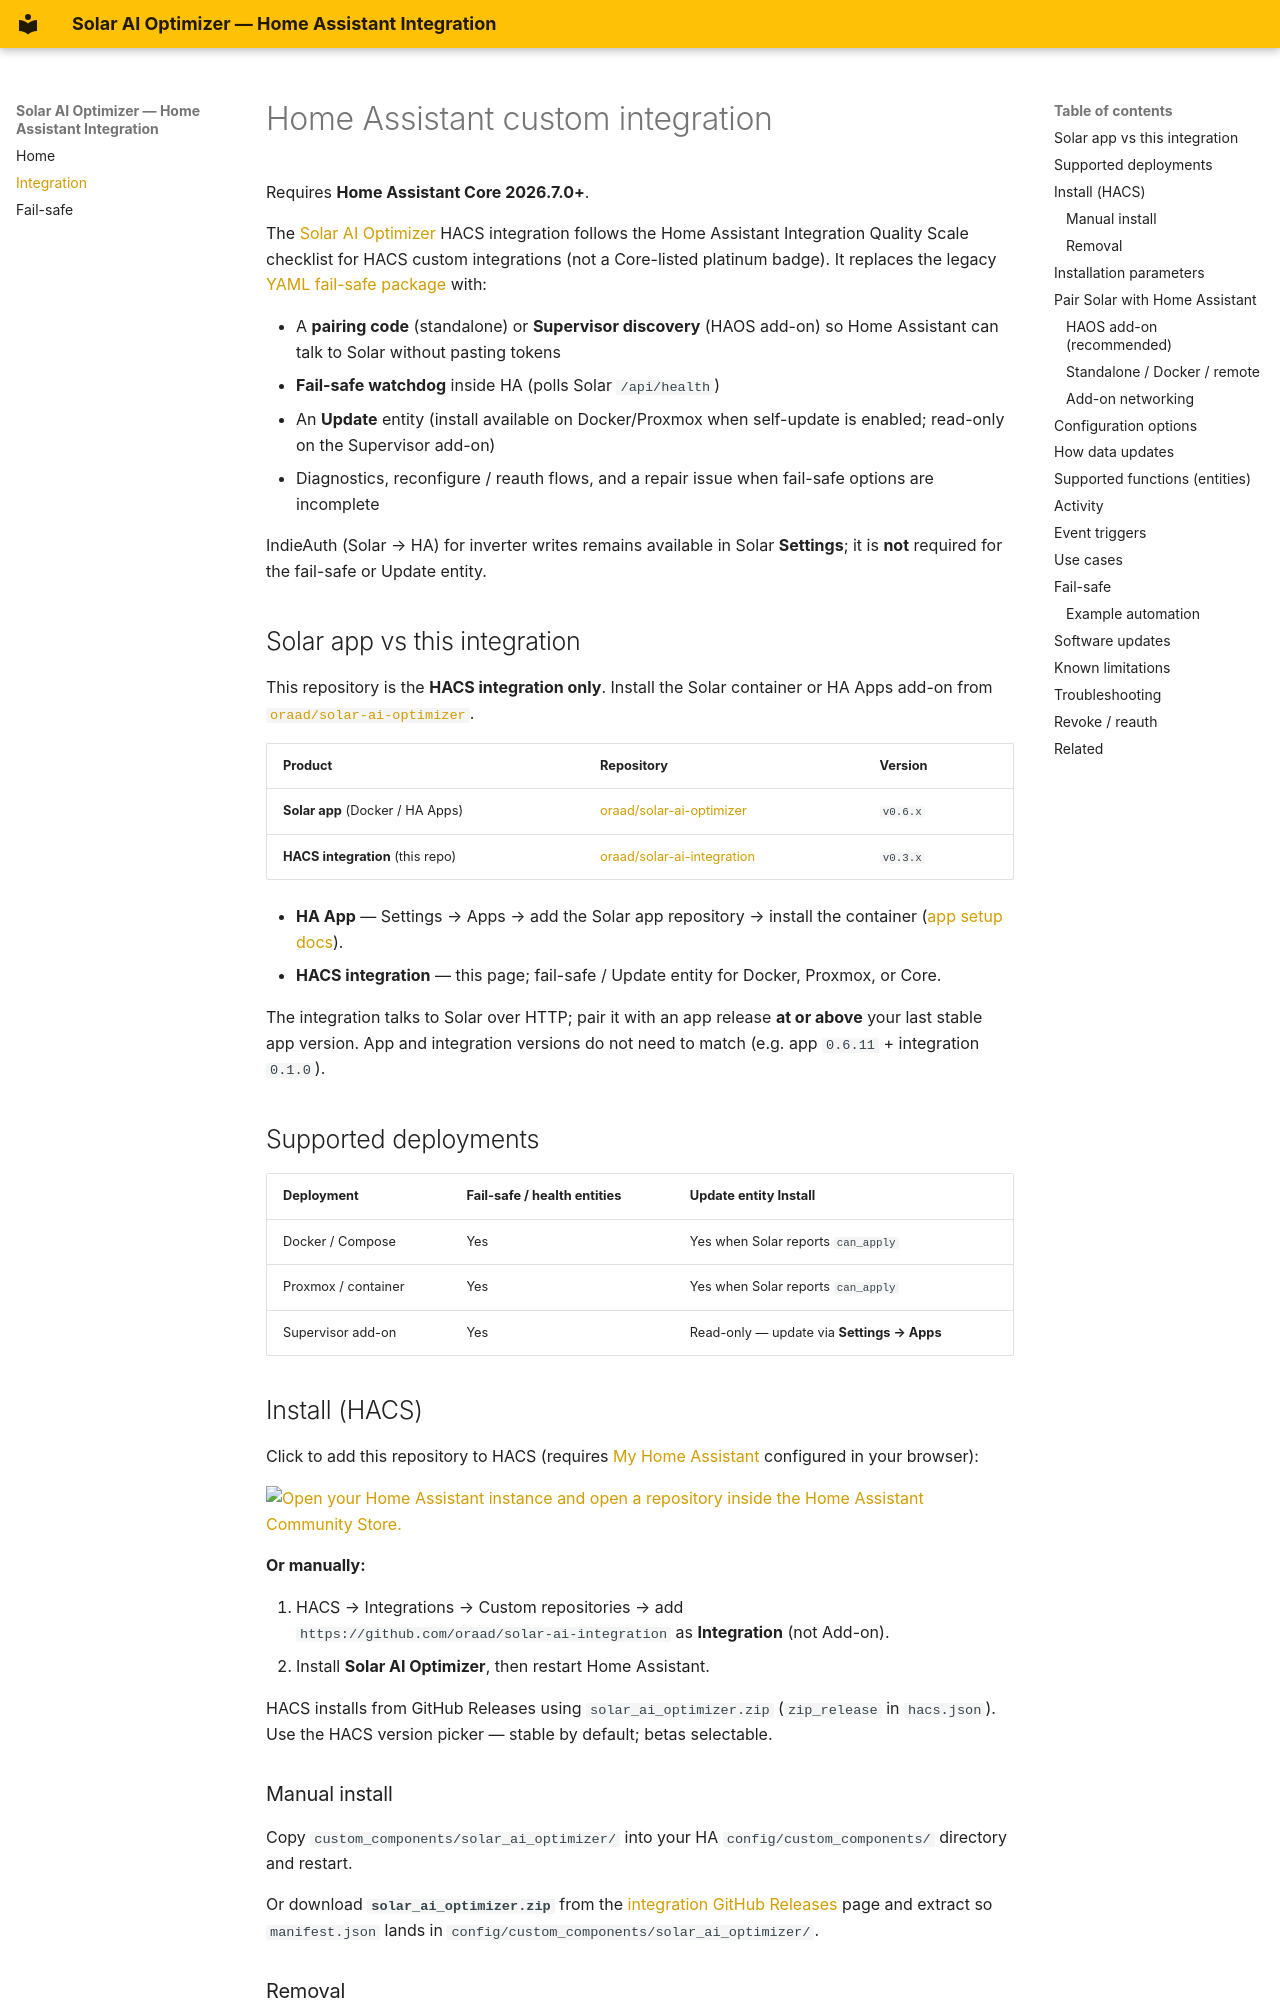

repository: oraad/solar-ai-integration · page: home-assistant-integration/index.html · generator: mkdocs

# Home Assistant custom integration

Requires **Home Assistant Core 2026.7.0+**.

The [Solar AI Optimizer](https://github.com/oraad/solar-ai-optimizer) HACS integration follows the Home Assistant Integration Quality Scale checklist for HACS custom integrations (not a Core-listed platinum badge). It replaces the legacy [YAML fail-safe package](home-assistant-failsafe.md) with:

- A **pairing code** (standalone) or **Supervisor discovery** (HAOS add-on) so Home Assistant can talk to Solar without pasting tokens
- **Fail-safe watchdog** inside HA (polls Solar `/api/health`)
- An **Update** entity (install available on Docker/Proxmox when self-update is enabled; read-only on the Supervisor add-on)
- Diagnostics, reconfigure / reauth flows, and a repair issue when fail-safe options are incomplete

IndieAuth (Solar → HA) for inverter writes remains available in Solar **Settings**; it is **not** required for the fail-safe or Update entity.

## Solar app vs this integration

This repository is the **HACS integration only**. Install the Solar container or HA Apps add-on from [`oraad/solar-ai-optimizer`](https://github.com/oraad/solar-ai-optimizer).

| Product | Repository | Version |
|---|---|---|
| **Solar app** (Docker / HA Apps) | [oraad/solar-ai-optimizer](https://github.com/oraad/solar-ai-optimizer) | `v0.6.x` |
| **HACS integration** (this repo) | [oraad/solar-ai-integration](https://github.com/oraad/solar-ai-integration) | `v0.3.x` |

- **HA App** — Settings → Apps → add the Solar app repository → install the container ([app setup docs](https://oraad.github.io/solar-ai-optimizer/home-assistant-setup/)).
- **HACS integration** — this page; fail-safe / Update entity for Docker, Proxmox, or Core.

The integration talks to Solar over HTTP; pair it with an app release **at or above** your last stable app version. App and integration versions do not need to match (e.g. app `0.6.11` + integration `0.1.0`).

## Supported deployments

| Deployment | Fail-safe / health entities | Update entity Install |
|---|---|---|
| Docker / Compose | Yes | Yes when Solar reports `can_apply` |
| Proxmox / container | Yes | Yes when Solar reports `can_apply` |
| Supervisor add-on | Yes | Read-only — update via **Settings → Apps** |

## Install (HACS)

Click to add this repository to HACS (requires [My Home Assistant](https://my.home-assistant.io/) configured in your browser):

[![Open your Home Assistant instance and open a repository inside the Home Assistant Community Store.](https://my.home-assistant.io/badges/hacs_repository.svg)](https://my.home-assistant.io/redirect/hacs_repository/?owner=oraad&repository=solar-ai-integration&category=integration)

**Or manually:**

1. HACS → Integrations → Custom repositories → add  
   `https://github.com/oraad/solar-ai-integration` as **Integration** (not Add-on).
2. Install **Solar AI Optimizer**, then restart Home Assistant.

HACS installs from GitHub Releases using `solar_ai_optimizer.zip` (`zip_release` in `hacs.json`). Use the HACS version picker — stable by default; betas selectable.
